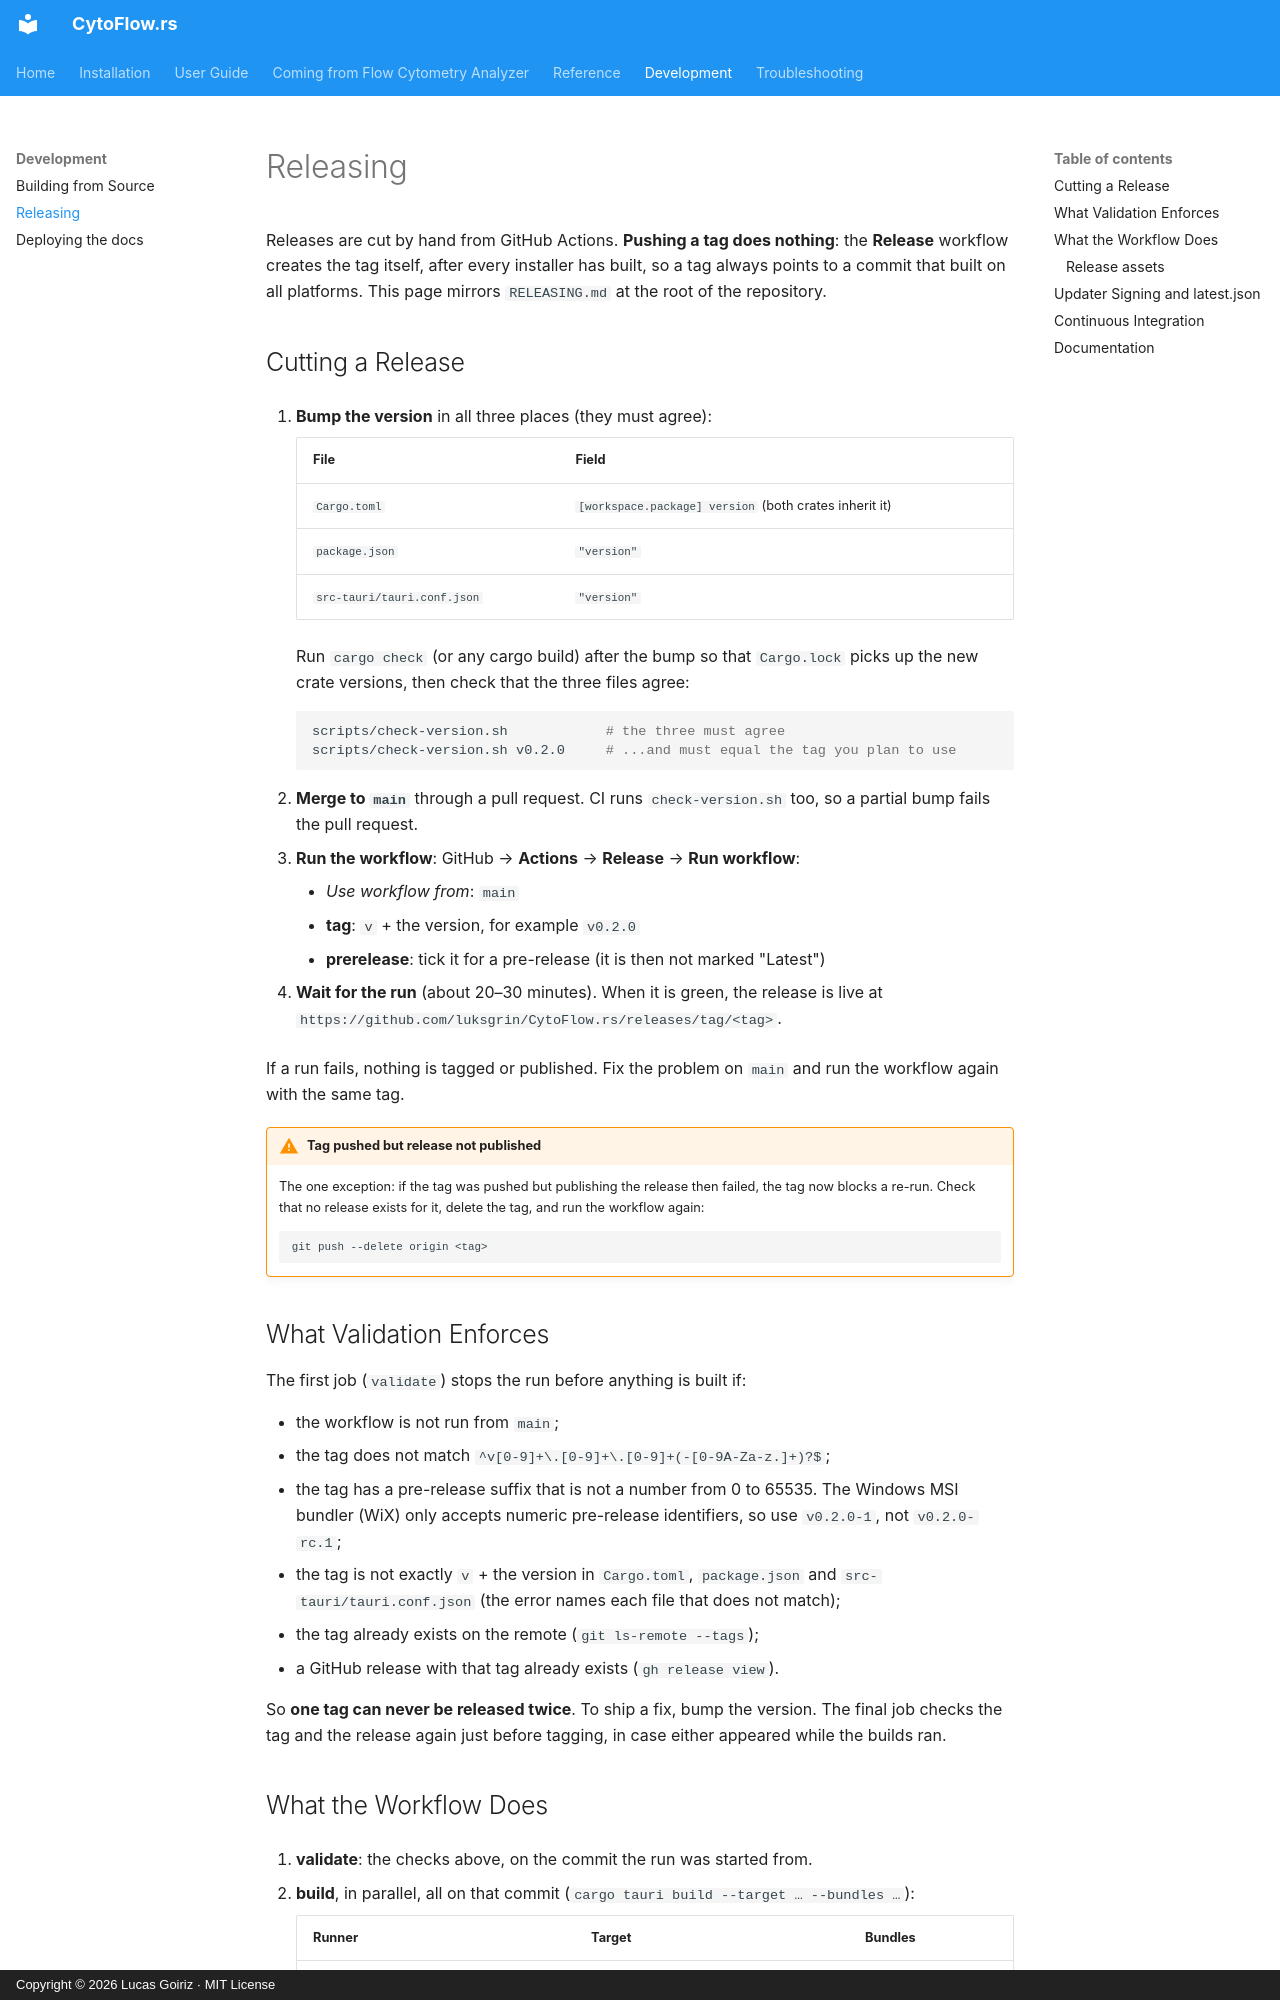

repository: luksgrin/CytoFlow.rs · page: releasing/index.html · generator: mkdocs · copyright: Copyright © 2026 Lucas Goiriz · MIT License

# Releasing

Releases are cut by hand from GitHub Actions. **Pushing a tag does nothing**: the **Release** workflow creates the tag itself, after every installer has built, so a tag always points to a commit that built on all platforms. This page mirrors `RELEASING.md` at the root of the repository.

## Cutting a Release

1. **Bump the version** in all three places (they must agree):

    | File | Field |
    |---|---|
    | `Cargo.toml` | `[workspace.package] version` (both crates inherit it) |
    | `package.json` | `"version"` |
    | `src-tauri/tauri.conf.json` | `"version"` |

    Run `cargo check` (or any cargo build) after the bump so that `Cargo.lock` picks up the new crate versions, then check that the three files agree:

    ```bash
    scripts/check-version.sh            # the three must agree
    scripts/check-version.sh v0.2.0     # ...and must equal the tag you plan to use
    ```

2. **Merge to `main`** through a pull request. CI runs `check-version.sh` too, so a partial bump fails the pull request.

3. **Run the workflow**: GitHub → **Actions** → **Release** → **Run workflow**:
    - *Use workflow from*: `main`
    - **tag**: `v` + the version, for example `v0.2.0`
    - **prerelease**: tick it for a pre-release (it is then not marked "Latest")

4. **Wait for the run** (about 20–30 minutes). When it is green, the release is live at `https://github.com/luksgrin/CytoFlow.rs/releases/tag/<tag>`.

If a run fails, nothing is tagged or published. Fix the problem on `main` and run the workflow again with the same tag.

!!! warning "Tag pushed but release not published"
    The one exception: if the tag was pushed but publishing the release then failed, the tag now blocks a re-run. Check that no release exists for it, delete the tag, and run the workflow again:
    ```bash
    git push --delete origin <tag>
    ```

## What Validation Enforces

The first job (`validate`) stops the run before anything is built if:

- the workflow is not run from `main`;
- the tag does not match `^v[0-9]+\.[0-9]+\.[0-9]+(-[0-9A-Za-z.]+)?$`;
- the tag has a pre-release suffix that is not a number from 0 to 65535. The Windows MSI bundler (WiX) only accepts numeric pre-release identifiers, so use `v0.2.0-1`, not `v0.2.0-rc.1`;
- the tag is not exactly `v` + the version in `Cargo.toml`, `package.json` and `src-tauri/tauri.conf.json` (the error names each file that does not match);
- the tag already exists on the remote (`git ls-remote --tags`);
- a GitHub release with that tag already exists (`gh release view`).

So **one tag can never be released twice**. To ship a fix, bump the version. The final job checks the tag and the release again just before tagging, in case either appeared while the builds ran.
